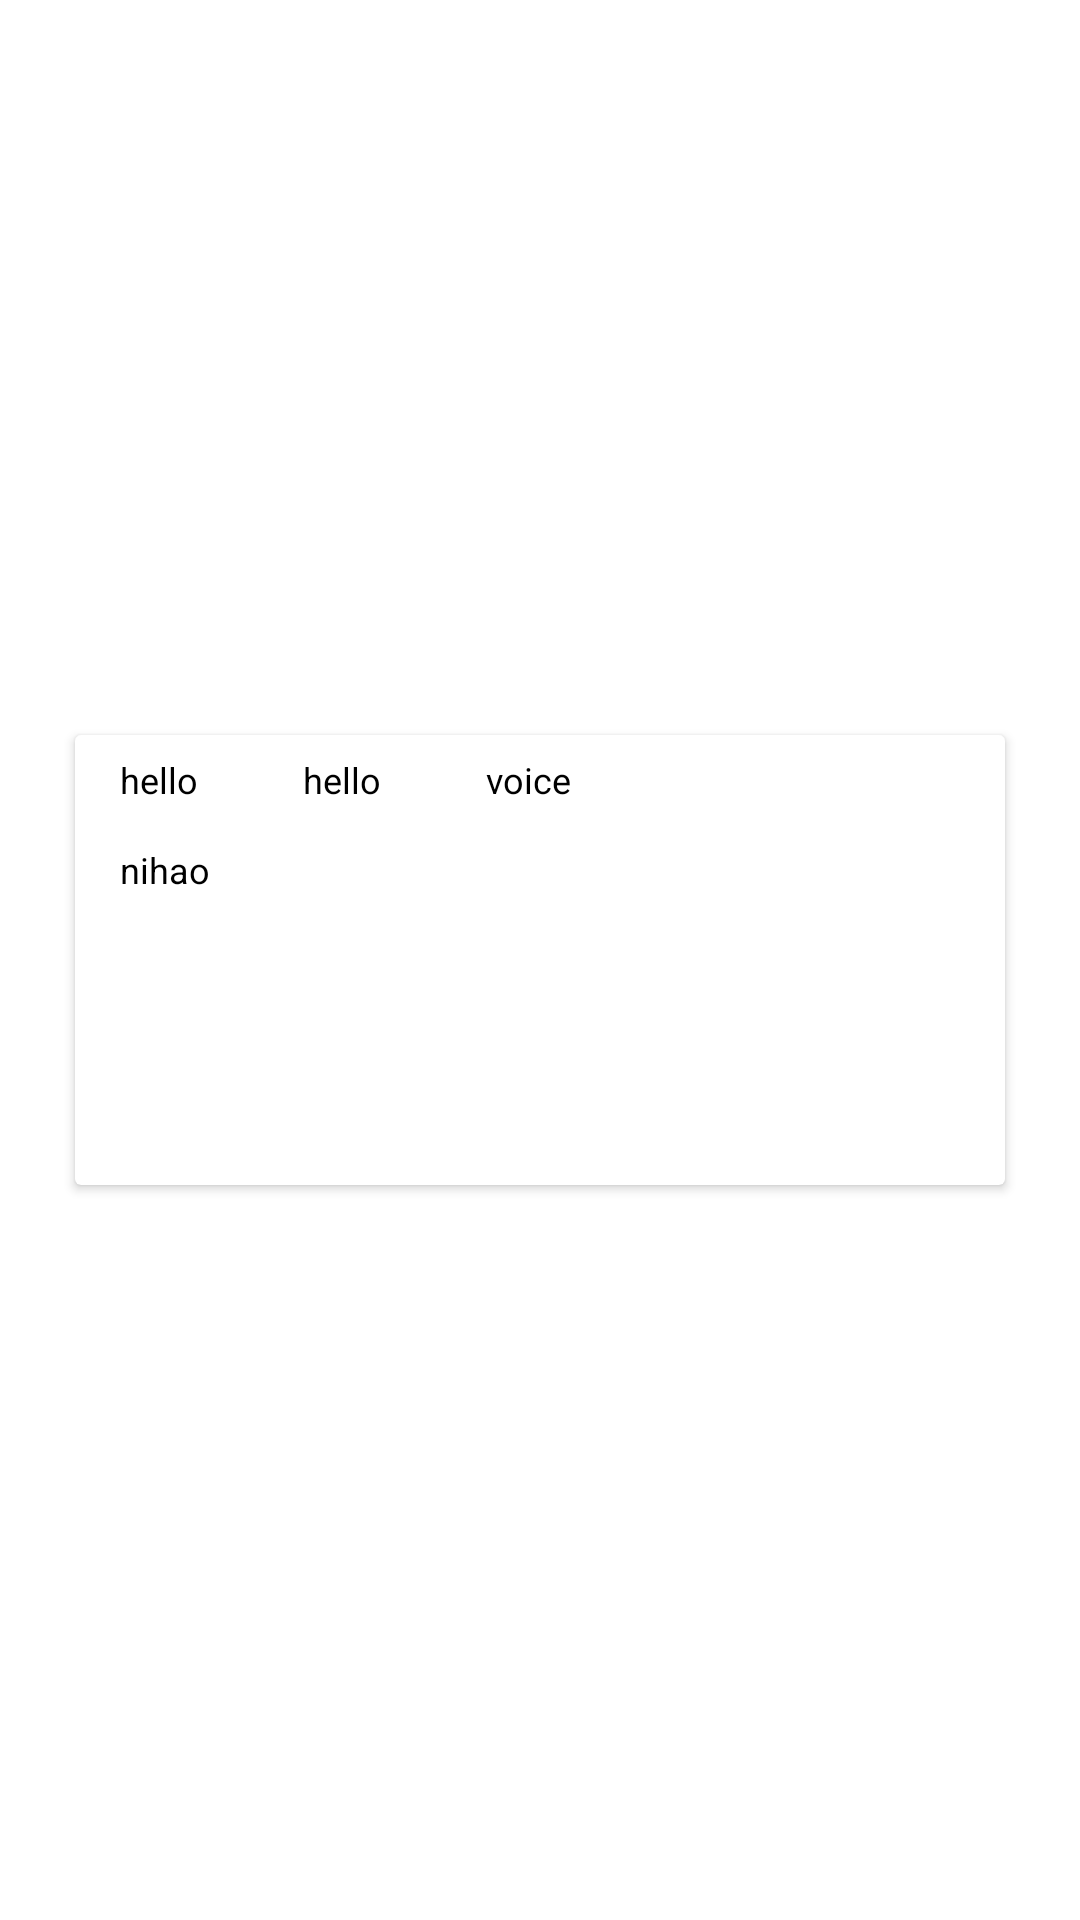

Layout XML and referenced resources for this Android screen:
<!-- AndroidManifest.xml: activity theme XiaoYouStyle -->
<!-- res/layout/activity_word_detail.xml -->
<?xml version="1.0" encoding="utf-8"?>
<RelativeLayout xmlns:android="http://schemas.android.com/apk/res/android"
    android:orientation="vertical" android:layout_width="match_parent"
    android:layout_height="match_parent">
    
    <android.support.v7.widget.CardView
        android:layout_width="match_parent"
        android:layout_height="150dp"
        android:layout_centerInParent="true"
        android:layout_margin="25dp">

        <LinearLayout
            android:layout_width="match_parent"
            android:layout_height="match_parent"
            android:orientation="vertical">

            <LinearLayout
                android:layout_width="match_parent"
                android:layout_height="30dp"
                android:orientation="horizontal">

                <TextView
                    android:id="@+id/query_tv"
                    android:layout_width="wrap_content"
                    android:layout_height="match_parent"
                    android:layout_marginLeft="10dp"
                    android:gravity="center_vertical"
                    android:padding="5dp"
                    android:text="hello" />

                <TextView
                    android:id="@+id/phonogram_tv"
                    android:layout_width="wrap_content"
                    android:layout_height="match_parent"
                    android:layout_marginLeft="25dp"
                    android:gravity="center_vertical"
                    android:padding="5dp"
                    android:text="hello" />

                <TextView
                    android:id="@+id/speek_tv"
                    android:layout_width="wrap_content"
                    android:layout_height="match_parent"
                    android:layout_marginLeft="25dp"
                    android:gravity="center_vertical"
                    android:padding="5dp"
                    android:text="voice" />
            </LinearLayout>

            <TextView
                android:id="@+id/explain_tv"
                android:layout_width="match_parent"
                android:layout_height="30dp"
                android:layout_marginLeft="10dp"
                android:gravity="center_vertical"
                android:padding="5dp"
                android:singleLine="true"
                android:text="nihao" />

        </LinearLayout>
    </android.support.v7.widget.CardView>

</RelativeLayout>
<!-- resources referenced by this layout -->
<resources>
  <style name="XiaoYouStyle" parent="@style/AppTheme">
          <item name="android:textColor">#000000</item>
          <item name="android:windowNoTitle">true</item>
           <item name="android:windowBackground">@android:color/white</item>
      </style>
  <style name="AppTheme" parent="AppBaseTheme">
          All customizations that are NOT specific to a particular API-level can go here.
                  <item name="android:windowIsTranslucent">true</item>
          <item name="android:windowBackground">@android:color/white</item>
          <item name="android:textColor">#000</item>
          <item name="android:textSize">12sp</item>
          <item name="android:textColorHint">#999</item>
      </style>
  <style name="AppBaseTheme" parent="Theme.AppCompat.Light">
  
          
        
          
          <item name="android:windowBackground">@android:color/white</item>
          
      </style>
</resources>
